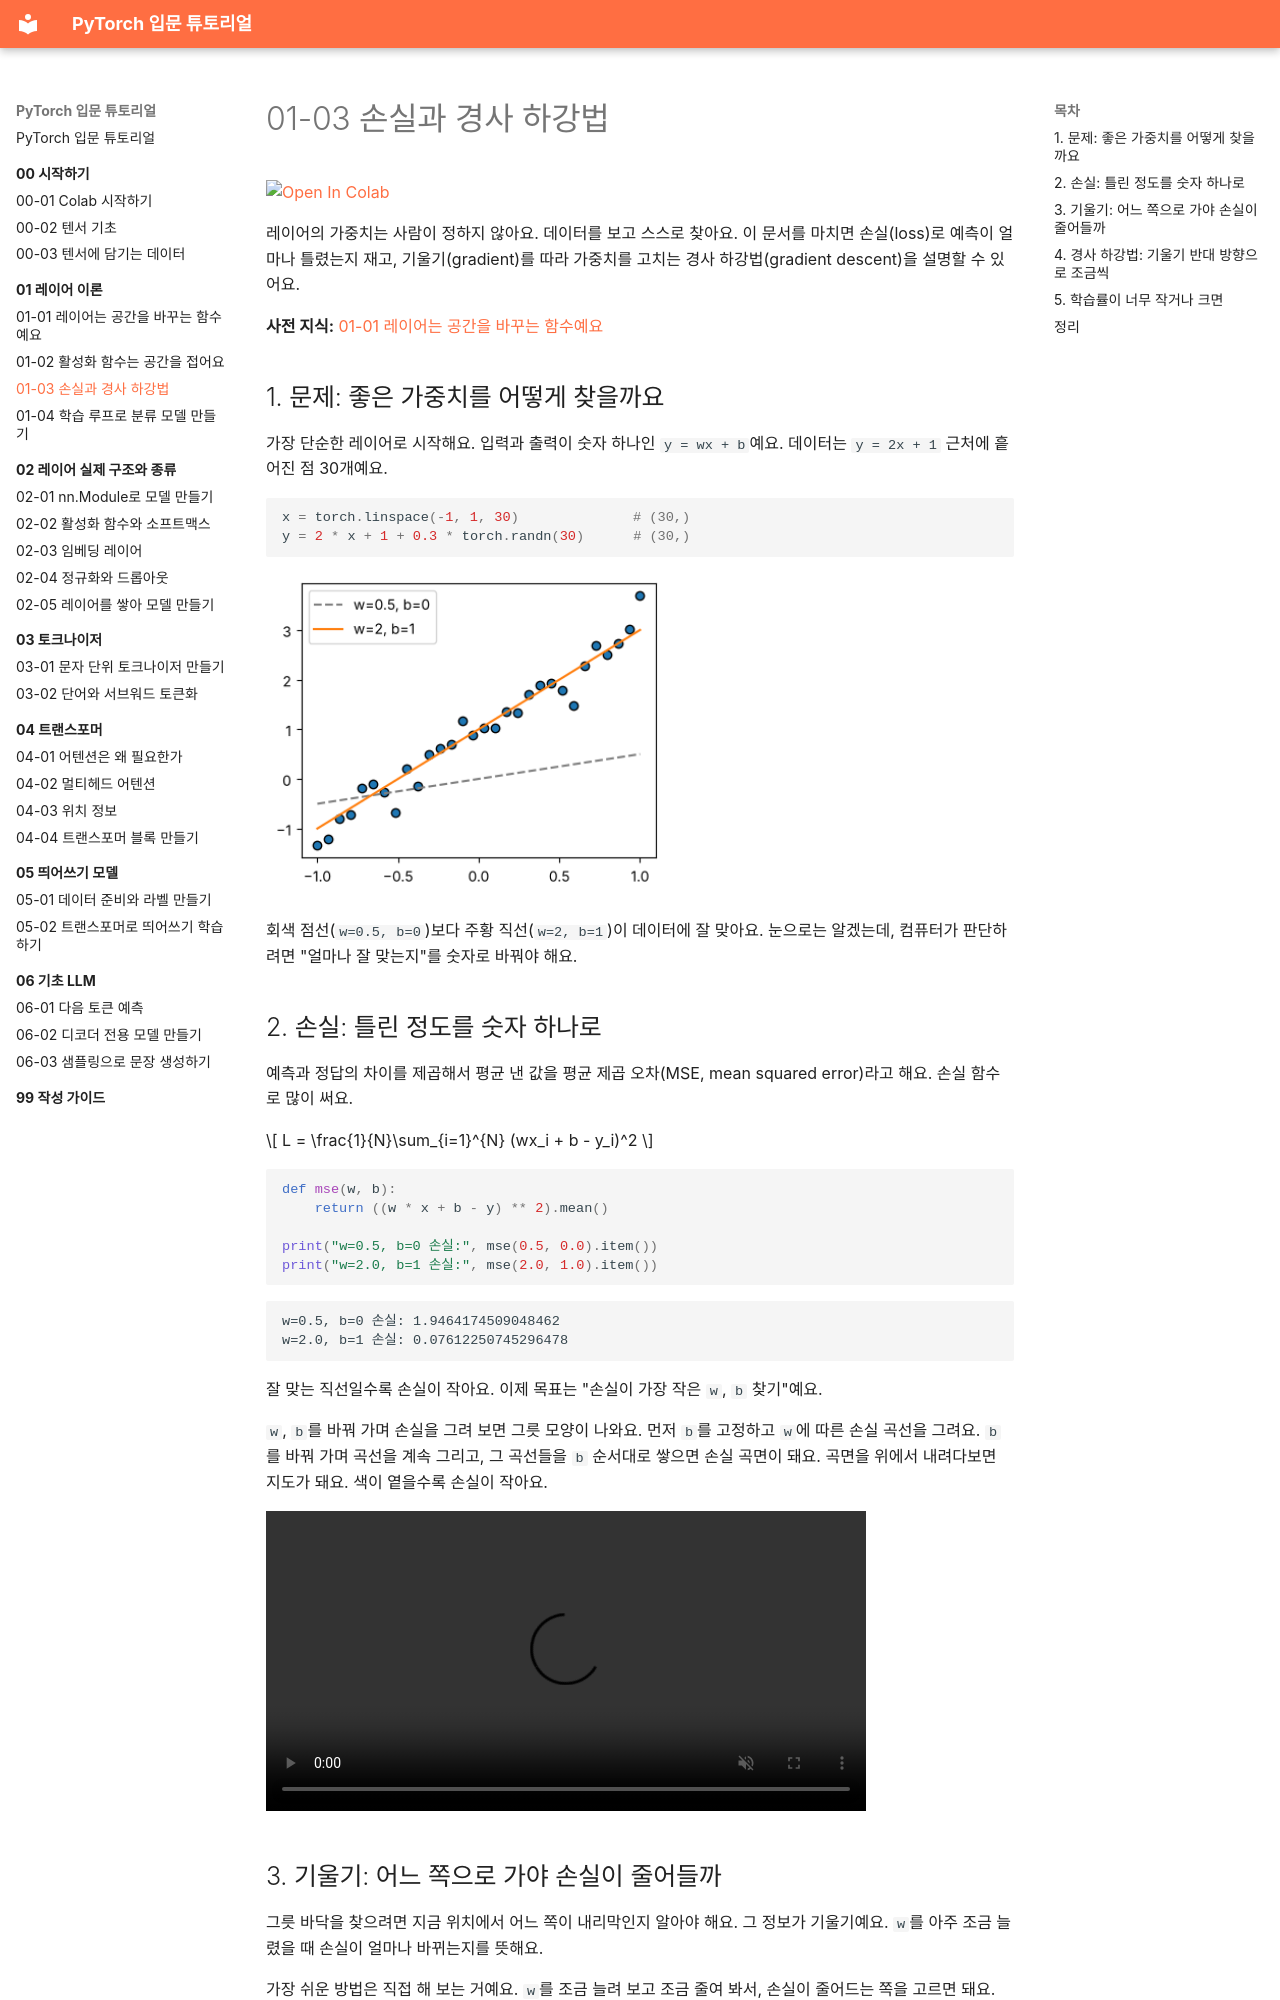

repository: alsrjs0725/EntryToPytorchForStudent · page: 01-레이어-이론/03-손실과-경사-하강법/index.html · generator: mkdocs

# 01-03 손실과 경사 하강법

[![Open In Colab](https://colab.research.google.com/assets/colab-badge.svg)](https://colab.research.google.com/github/alsrjs0725/EntryToPytorchForStudent/blob/main/notebooks/01-레이어-이론/03-손실과-경사-하강법.ipynb)

레이어의 가중치는 사람이 정하지 않아요. 데이터를 보고 스스로 찾아요. 이 문서를 마치면 손실(loss)로 예측이 얼마나 틀렸는지 재고, 기울기(gradient)를 따라 가중치를 고치는 경사 하강법(gradient descent)을 설명할 수 있어요.

**사전 지식:** [01-01 레이어는 공간을 바꾸는 함수예요](01-레이어는-공간을-바꾸는-함수.md)

## 1. 문제: 좋은 가중치를 어떻게 찾을까요

가장 단순한 레이어로 시작해요. 입력과 출력이 숫자 하나인 `y = wx + b`예요. 데이터는 `y = 2x + 1` 근처에 흩어진 점 30개예요.

```python
x = torch.linspace(-1, 1, 30)              # (30,)
y = 2 * x + 1 + 0.3 * torch.randn(30)      # (30,)
```

![데이터와 두 후보 직선](../images/01-레이어-이론/01-03-data.png){ width="400" }

회색 점선(`w=0.5, b=0`)보다 주황 직선(`w=2, b=1`)이 데이터에 잘 맞아요. 눈으로는 알겠는데, 컴퓨터가 판단하려면 "얼마나 잘 맞는지"를 숫자로 바꿔야 해요.

## 2. 손실: 틀린 정도를 숫자 하나로

예측과 정답의 차이를 제곱해서 평균 낸 값을 평균 제곱 오차(MSE, mean squared error)라고 해요. 손실 함수로 많이 써요.

$$
L = \frac{1}{N}\sum_{i=1}^{N} (wx_i + b - y_i)^2
$$

```python
def mse(w, b):
    return ((w * x + b - y) ** 2).mean()

print("w=0.5, b=0 손실:", mse(0.5, 0.0).item())
print("w=2.0, b=1 손실:", mse(2.0, 1.0).item())
```

```
w=0.5, b=0 손실: 1.9464174509048462
w=2.0, b=1 손실: 0.07612250745296478
```

잘 맞는 직선일수록 손실이 작아요. 이제 목표는 "손실이 가장 작은 `w`, `b` 찾기"예요.

`w`, `b`를 바꿔 가며 손실을 그려 보면 그릇 모양이 나와요. 먼저 `b`를 고정하고 `w`에 따른 손실 곡선을 그려요. `b`를 바꿔 가며 곡선을 계속 그리고, 그 곡선들을 `b` 순서대로 쌓으면 손실 곡면이 돼요. 곡면을 위에서 내려다보면 지도가 돼요. 색이 옅을수록 손실이 작아요.

<video src="../../videos/01-레이어-이론/loss_surface.mp4" controls autoplay loop muted playsinline width="600"></video>
